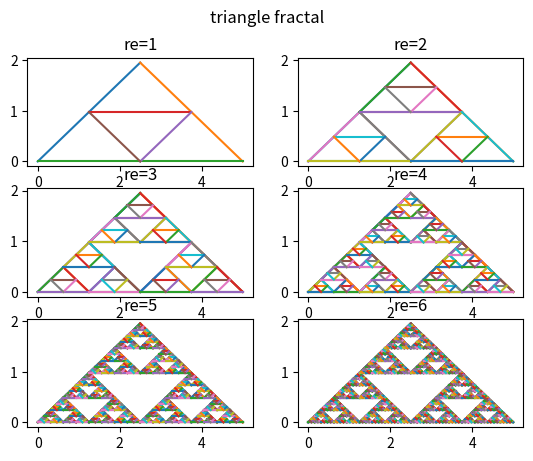

Python code for this plot:
#python3
# [redacted]
import matplotlib.pyplot as plt
import numpy as np 
import math

gSlop1 = math.tanh(math.pi/3)
slopeUp= [math.tanh(math.pi/3),-1*math.tanh(math.pi/3),0]
slopeDown= [0, math.tanh(math.pi/3), -1*math.tanh(math.pi/3)]
    
def plotXY(x,y,ax):
    #plt.plot(x,y,color='g')
    ax.plot(x,y)
    
def DrawTriangleLineByPt(startPt,stopPt,slope,ax):
    if startPt[0]>stopPt[0]: #switch
        startPt = startPt + stopPt
        stopPt = startPt - stopPt
        startPt = startPt -stopPt
        
    x = np.linspace(startPt[0],stopPt[0],10)
    b = startPt[1]-slope*startPt[0]
    y = slope*x + b
    plotXY(x,y,ax)

def triangle(pt0, pt1,pt2,slopes,ax):
    DrawTriangleLineByPt(pt0,pt1,slopes[0],ax)
    DrawTriangleLineByPt(pt1,pt2,slopes[1],ax)
    DrawTriangleLineByPt(pt2,pt0,slopes[2],ax)

def triangleStart(startPt,lineLen,N,ax):
    if N>0:
        pt0,pt1,pt2 = np.array([0,0],dtype=np.float64),\
                        np.array([0,0],dtype=np.float64),\
                        np.array([0,0],dtype=np.float64)
        
        pt0 = startPt
        pt1[0] = pt0[0]+lineLen/2
        pt1[1] = pt0[1]+lineLen/2*gSlop1
        pt2[0] = pt0[0] + lineLen
        pt2[1] = pt0[1]
        #print(pt0,pt1,pt2)
        
        triangle(pt0,pt1,pt2,slopeUp,ax)
        
        N_pt0 = pt0.copy()
        N_pt0[0] += lineLen/4
        N_pt0[1] += (lineLen/4*gSlop1)
        
        N_pt1 = N_pt0.copy()
        N_pt1[0] += lineLen/2
        
        N_pt2 = pt0.copy()
        N_pt2[0] += lineLen/2
        
        #print(N_pt0, N_pt1, N_pt2)
        triangle(N_pt0, N_pt1, N_pt2,slopeDown,ax)
        
        triangleStart(pt0,lineLen/2,N-1,ax)
        triangleStart(N_pt0,lineLen/2,N-1,ax)
        triangleStart(N_pt2,lineLen/2,N-1,ax)
    else:
        return
   
def main():
    startPt = np.array([0,0],dtype=np.float64)
    startLen=5
    recurse = 4
    
    res=[1,2,3,4,5,6] #rescurse
    plt.suptitle("triangle fractal")
    for i,re in enumerate(res):
        ax = plt.subplot(3, 2, i+1)
        ax.set_title('re='+str(re))
        triangleStart(startPt, startLen,re,ax)
    plt.show()
    
if __name__ == "__main__":
    main()